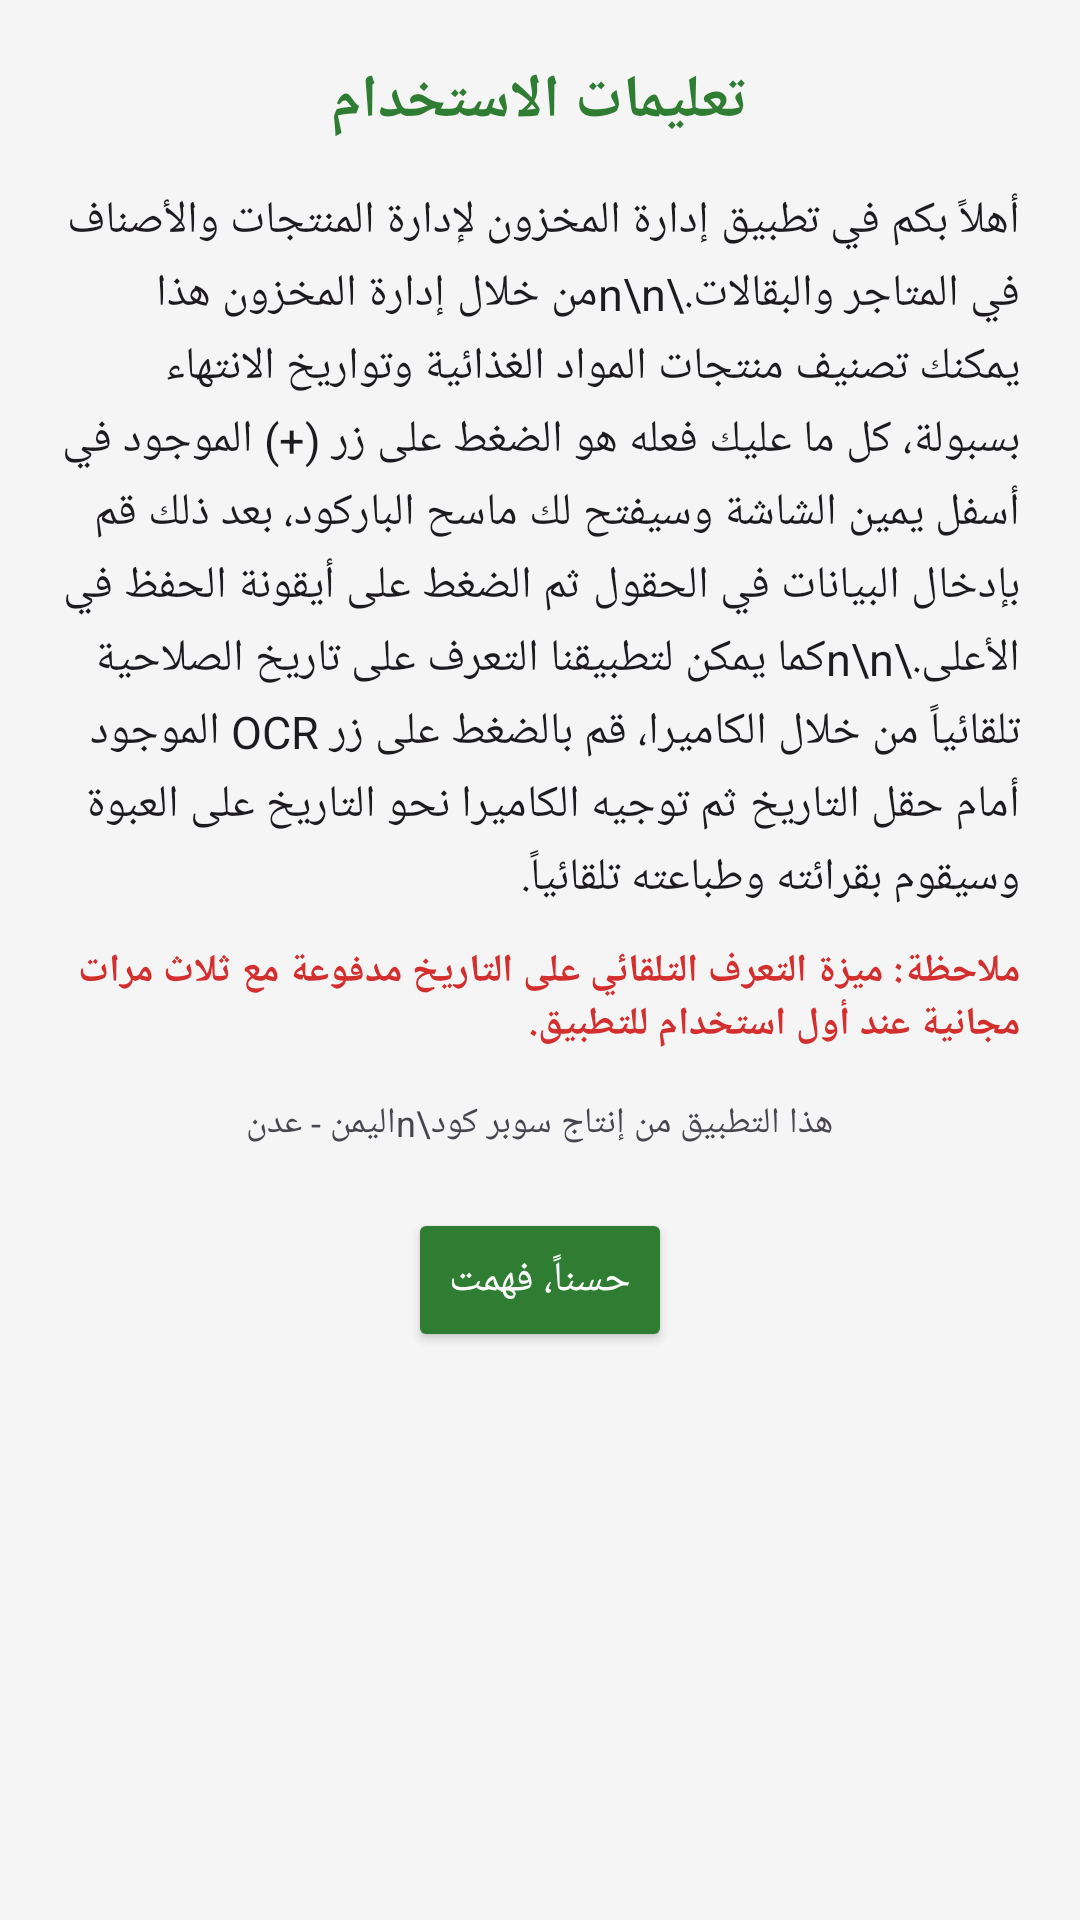

Reconstruct the res/layout file that produces this screen, plus the resources it refers to.
<!-- AndroidManifest.xml: application theme Theme.MyApp -->
<!-- res/layout/dialoghelp.xml -->
<?xml version="1.0" encoding="utf-8"?>
<ScrollView xmlns:android="http://schemas.android.com/apk/res/android"
    android:layout_width="match_parent"
    android:layout_height="wrap_content"
    android:padding="20dp"
    android:layout_margin="16dp">

    <LinearLayout
        android:layout_width="match_parent"
        android:layout_height="wrap_content"
        android:orientation="vertical"
        android:gravity="center_horizontal">

        
        <TextView
            android:layout_width="wrap_content"
            android:layout_height="wrap_content"
            android:text="تعليمات الاستخدام"
            android:textSize="20sp"
            android:textStyle="bold"
            android:textColor="?attr/colorPrimary"
            android:layout_marginBottom="16dp" />

        
        <TextView
            android:layout_width="match_parent"
            android:layout_height="wrap_content"
            android:text="أهلاً بكم في تطبيق إدارة المخزون لإدارة المنتجات والأصناف في المتاجر والبقالات.\n\nمن خلال إدارة المخزون هذا يمكنك تصنيف منتجات المواد الغذائية وتواريخ الانتهاء بسبولة، كل ما عليك فعله هو الضغط على زر (+) الموجود في أسفل يمين الشاشة وسيفتح لك ماسح الباركود، بعد ذلك قم بإدخال البيانات في الحقول ثم الضغط على أيقونة الحفظ في الأعلى.\n\nكما يمكن لتطبيقنا التعرف على تاريخ الصلاحية تلقائياً من خلال الكاميرا، قم بالضغط على زر OCR الموجود أمام حقل التاريخ ثم توجيه الكاميرا نحو التاريخ على العبوة وسيقوم بقرائته وطباعته تلقائياً."
            android:textSize="15sp"
            android:textColor="?android:attr/textColorPrimary"
            android:lineSpacingExtra="4dp" />

        
        <TextView
            android:layout_width="match_parent"
            android:layout_height="wrap_content"
            android:text="ملاحظة: ميزة التعرف التلقائي على التاريخ مدفوعة مع ثلاث مرات مجانية عند أول استخدام للتطبيق."
            android:textSize="13sp"
            android:textStyle="bold"
            android:textColor="#D32F2F"
            android:layout_marginTop="12dp"
            android:layout_marginBottom="16dp" />

        
        <TextView
            android:layout_width="wrap_content"
            android:layout_height="wrap_content"
            android:text="هذا التطبيق من إنتاج سوبر كود\nاليمن - عدن"
            android:textSize="12sp"
            android:gravity="center"
            android:textColor="?android:attr/textColorSecondary"
            android:layout_marginBottom="20dp" />

        
        <Button
            android:id="@+id/btnCloseHelp"
            android:layout_width="wrap_content"
            android:layout_height="wrap_content"
            android:text="حسناً، فهمت"
            android:backgroundTint="?attr/colorPrimary"
            android:textColor="#FFFFFF" />

    </LinearLayout>
</ScrollView>
<!-- resources referenced by this layout -->
<resources>
  <style name="Theme.MyApp" parent="Theme.Material3.DayNight.NoActionBar">
  
          
          <item name="colorPrimary">#2E7D32</item>
          <item name="colorOnPrimary">#FFFFFF</item>
  
          
          <item name="colorSecondary">#1B5E20</item>
          <item name="colorOnSecondary">#FFFFFF</item>
  
          
          <item name="android:colorBackground">#F5F5F5</item>
  
          
          <item name="android:statusBarColor">#1B5E20</item>
  
      </style>
</resources>
